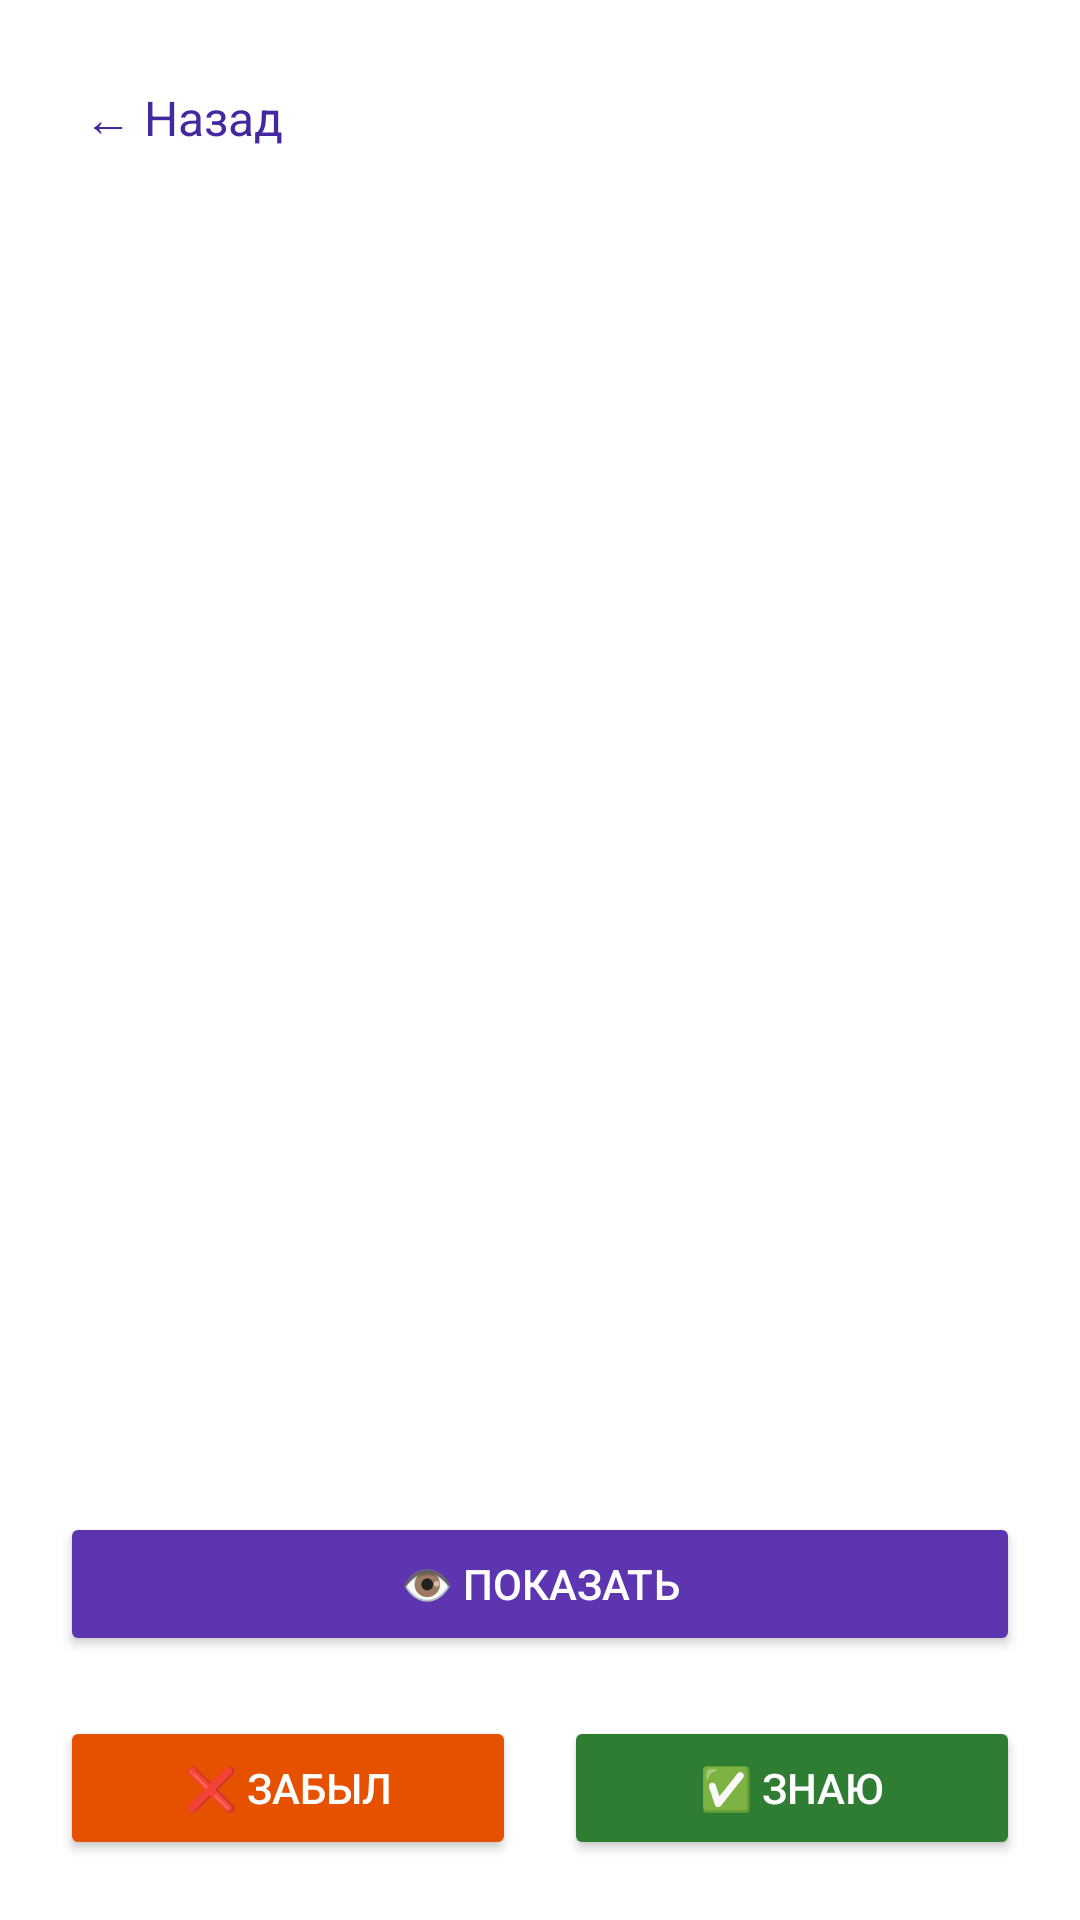

Produce the Android XML layout that renders to this screen, including the resource entries it uses.
<!-- AndroidManifest.xml: application theme Theme.LeitnerBox -->
<!-- res/layout/activity_review.xml -->
<?xml version="1.0" encoding="utf-8"?>
<LinearLayout xmlns:android="http://schemas.android.com/apk/res/android"
    android:layout_width="match_parent"
    android:layout_height="match_parent"
    android:orientation="vertical"
    android:padding="20dp">

    <TextView
        android:id="@+id/buttonBack"
        android:layout_width="wrap_content"
        android:layout_height="wrap_content"
        android:text="@string/back"
        android:textSize="16sp"
        android:textColor="@color/primary_dark"
        android:padding="8dp" />

    <TextView
        android:id="@+id/textCounter"
        android:layout_width="match_parent"
        android:layout_height="wrap_content"
        android:textSize="13sp"
        android:textColor="#9E9E9E"
        android:gravity="center"
        android:layout_marginTop="4dp" />

    <LinearLayout
        android:layout_width="match_parent"
        android:layout_height="0dp"
        android:layout_weight="1"
        android:orientation="vertical"
        android:gravity="center">

        <LinearLayout
            android:layout_width="match_parent"
            android:layout_height="wrap_content"
            android:orientation="vertical"
            android:gravity="center"
            android:background="@drawable/bg_card"
            android:paddingVertical="36dp"
            android:paddingHorizontal="20dp">

            <TextView
                android:id="@+id/textPrompt"
                android:layout_width="match_parent"
                android:layout_height="wrap_content"
                android:textSize="28sp"
                android:textStyle="bold"
                android:textColor="@color/primary_dark"
                android:gravity="center" />

            <TextView
                android:id="@+id/textAnswer"
                android:layout_width="match_parent"
                android:layout_height="wrap_content"
                android:textSize="22sp"
                android:textColor="@color/text_dark"
                android:gravity="center"
                android:layout_marginTop="16dp" />

        </LinearLayout>

    </LinearLayout>

    <Button
        android:id="@+id/buttonReveal"
        android:layout_width="match_parent"
        android:layout_height="wrap_content"
        android:layout_marginTop="20dp"
        android:text="@string/show_translation"
        android:backgroundTint="@color/primary"
        android:textColor="@color/text_on_primary" />

    <LinearLayout
        android:layout_width="match_parent"
        android:layout_height="wrap_content"
        android:orientation="horizontal"
        android:layout_marginTop="20dp">

        <Button
            android:id="@+id/buttonForgot"
            android:layout_width="0dp"
            android:layout_height="wrap_content"
            android:layout_weight="1"
            android:layout_marginEnd="8dp"
            android:text="@string/forgot"
            android:backgroundTint="@color/orange"
            android:textColor="@color/text_on_primary" />

        <Button
            android:id="@+id/buttonKnown"
            android:layout_width="0dp"
            android:layout_height="wrap_content"
            android:layout_weight="1"
            android:layout_marginStart="8dp"
            android:text="@string/known"
            android:backgroundTint="@color/green"
            android:textColor="@color/text_on_primary" />

    </LinearLayout>

</LinearLayout>
<!-- resources referenced by this layout -->
<resources>
  <color name="green">#2E7D32</color>
  <color name="orange">#E65100</color>
  <color name="primary">#5E35B1</color>
  <color name="primary_dark">#4527A0</color>
  <color name="text_dark">#212121</color>
  <color name="text_on_primary">#FFFFFF</color>
  <string name="back">← Назад</string>
  <string name="forgot">❌ Забыл</string>
  <string name="known">✅ Знаю</string>
  <string name="show_translation">👁 Показать</string>
  <style name="Theme.LeitnerBox" parent="Theme.MaterialComponents.DayNight.NoActionBar">
          <item name="colorPrimary">@color/primary</item>
          <item name="colorPrimaryDark">@color/primary_dark</item>
          <item name="colorAccent">@color/accent</item>
          <item name="android:windowBackground">@drawable/bg_gradient</item>
          <item name="materialButtonStyle">@style/Widget.LeitnerBox.Button</item>
      </style>
  <color name="accent">#7E57C2</color>
  <style name="Widget.LeitnerBox.Button" parent="Widget.MaterialComponents.Button">
          <item name="cornerRadius">18dp</item>
          <item name="android:textAllCaps">false</item>
          <item name="android:letterSpacing">0</item>
          <item name="android:paddingTop">14dp</item>
          <item name="android:paddingBottom">14dp</item>
          <item name="elevation">3dp</item>
      </style>
</resources>
